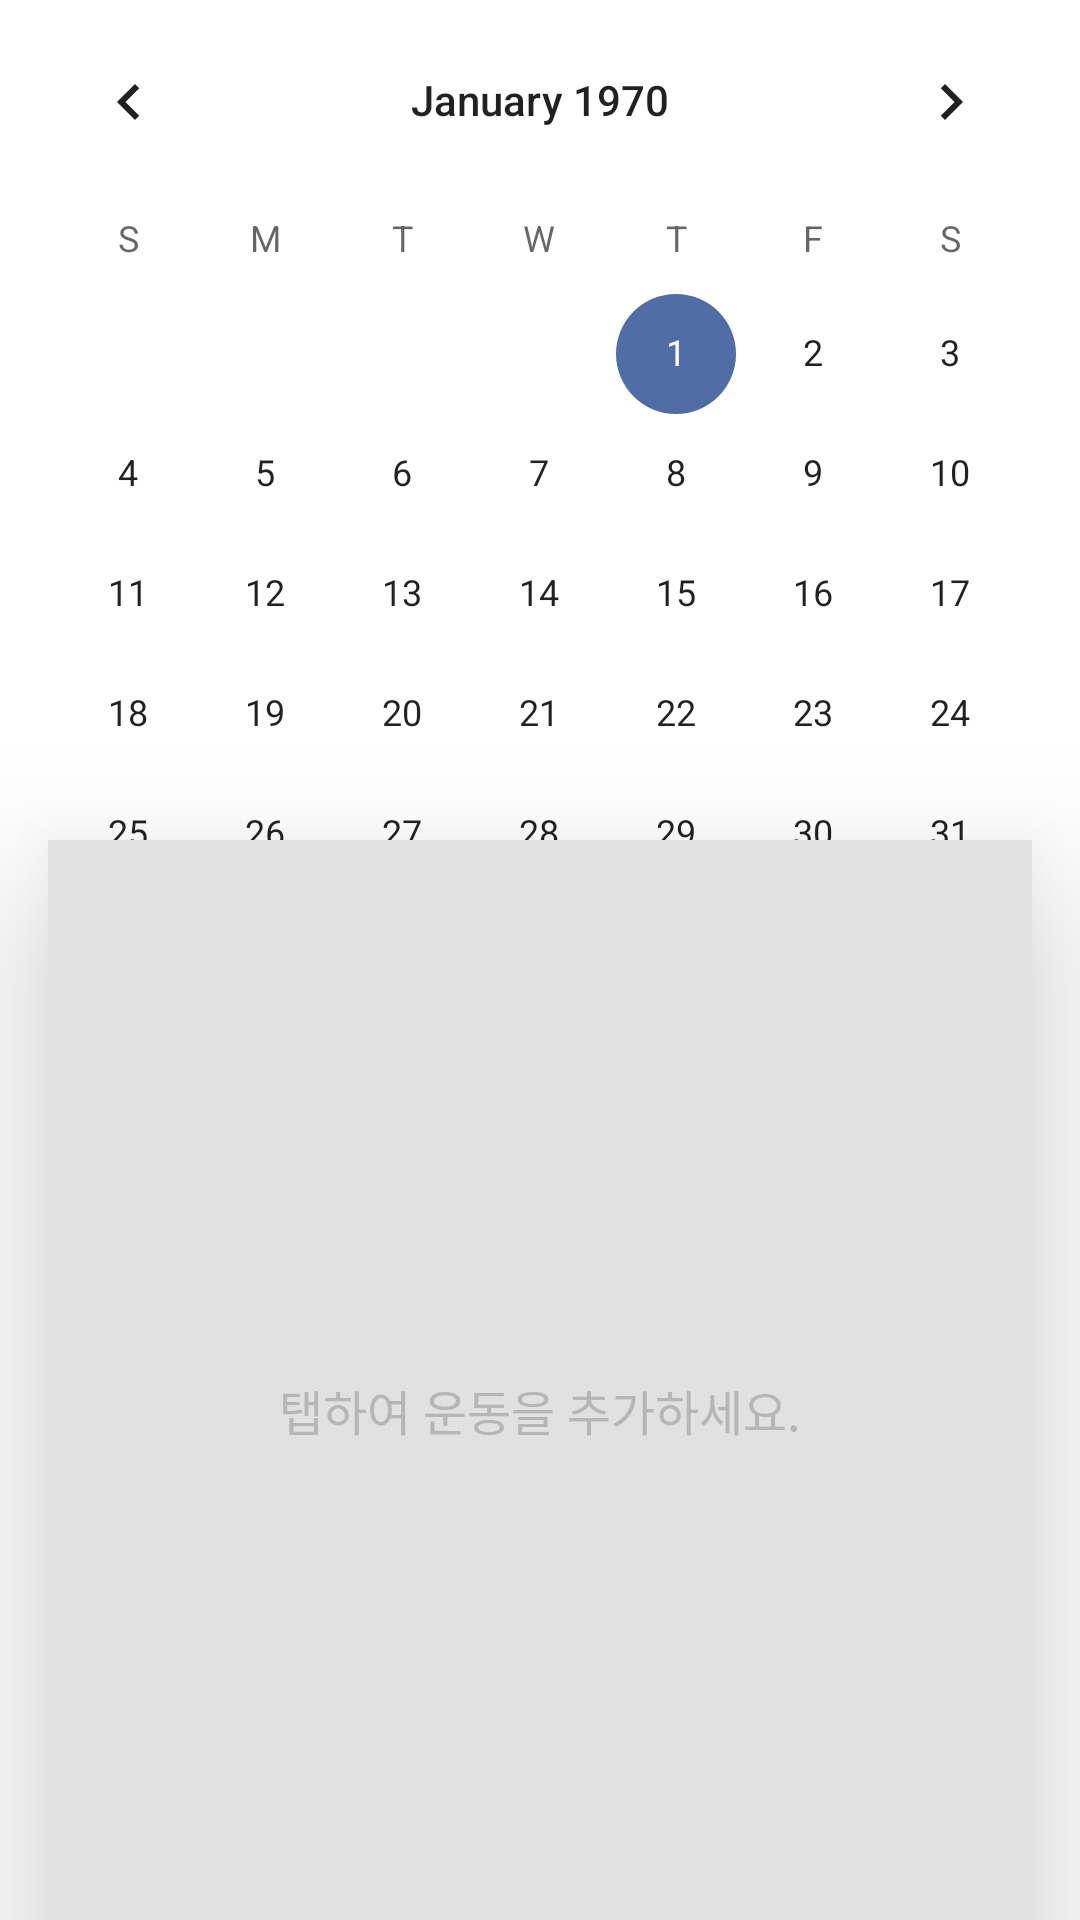

Reconstruct the res/layout file that produces this screen, plus the resources it refers to.
<!-- AndroidManifest.xml: application theme Theme.HealthApp -->
<!-- res/layout/activity_calendar.xml -->
<?xml version="1.0" encoding="utf-8"?>
<androidx.constraintlayout.widget.ConstraintLayout xmlns:android="http://schemas.android.com/apk/res/android"
    xmlns:app="http://schemas.android.com/apk/res-auto"
    xmlns:tools="http://schemas.android.com/tools"
    android:layout_width="match_parent"
    android:layout_height="match_parent"
    tools:context=".CalendarActivity"
    android:orientation="vertical">

    <CalendarView
        android:id="@+id/calendarView"
        android:layout_width="match_parent"
        android:layout_height="300dp"
        app:layout_constraintEnd_toEndOf="parent"
        app:layout_constraintHorizontal_bias="0.0"
        app:layout_constraintStart_toStartOf="parent"
        app:layout_constraintTop_toTopOf="parent" />

    <FrameLayout
        android:id="@+id/exercise_frame"
        android:layout_width="match_parent"
        android:layout_height="380dp"
        android:layout_marginStart="16dp"
        android:layout_marginTop="16dp"
        android:layout_marginEnd="16dp"
        android:layout_marginBottom="16dp"
        android:background="#E1E1E1"
        android:elevation="32dp"
        app:layout_constraintBottom_toBottomOf="parent"
        app:layout_constraintEnd_toEndOf="parent"
        app:layout_constraintStart_toStartOf="parent"
        app:layout_constraintTop_toBottomOf="@+id/calendarView">
        <LinearLayout
            android:layout_width="wrap_content"
            android:layout_height="wrap_content"
            android:orientation="vertical">
            <TextView
                android:id="@+id/select_date"
                android:layout_width="wrap_content"
                android:layout_height="wrap_content"
                android:text=""
                android:textSize="16dp"
                android:textStyle="bold"
                android:layout_margin="10dp"/>
        </LinearLayout>

        <TextView
            android:layout_width="wrap_content"
            android:layout_height="wrap_content"
            android:layout_gravity="center"
            android:text="탭하여 운동을 추가하세요."
            android:textColor="#B6B6B6"
            android:textSize="16dp"></TextView>


    </FrameLayout>

</androidx.constraintlayout.widget.ConstraintLayout>
<!-- resources referenced by this layout -->
<resources>
  <style name="Theme.HealthApp" parent="Theme.MaterialComponents.DayNight.DarkActionBar">
          
          <item name="colorPrimary">#689F38</item>
          <item name="colorPrimaryVariant">@color/purple_700</item>
          <item name="colorOnPrimary">@color/white</item>
          
          <item name="colorSecondary">@color/teal_200</item>
          <item name="colorSecondaryVariant">@color/teal_700</item>
          <item name="colorOnSecondary">@color/black</item>
          
          <item name="android:statusBarColor" tools:targetApi="l">?attr/colorPrimaryVariant</item>
          
      </style>
  <color name="purple_700">#FF3700B3</color>
  <color name="white">#FFFFFFFF</color>
  <color name="teal_200">#506DA6</color>
  <color name="teal_700">#FF018786</color>
  <color name="black">#FF000000</color>
</resources>
